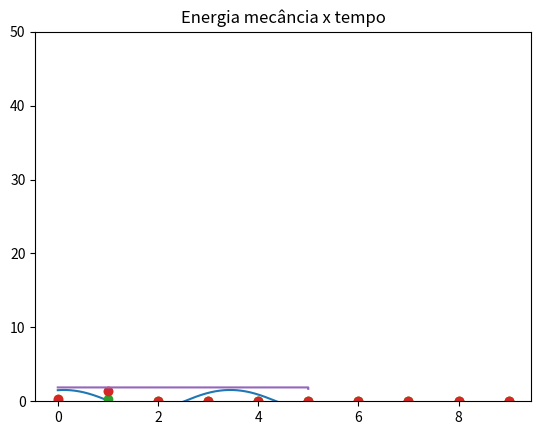

Write Python code to recreate this figure.
import matplotlib.pyplot as plt
import numpy as np

def abfourier(tp,xp,it0,it1,nf):
#
# cálculo dos coeficientes de Fourier a_nf e b_nf
#       a_nf = 2/T integral ( xp cos( nf w) ) dt   entre tp(it0) e tp(it1)
#       b_nf = 2/T integral ( xp sin( nf w) ) dt   entre tp(it0) e tp(it1)    
# integracao numerica pela aproximação trapezoidal
# input: matrizes tempo tp   (abcissas)
#                 posição xp (ordenadas) 
#       indices inicial it0
#               final   it1  (ao fim de um período)   
#       nf índice de Fourier
# output: af_bf e bf_nf  
# 
    dt=tp[1]-tp[0]
    per=tp[it1]-tp[it0]
    ome=2*np.pi/per

    s1=xp[it0]*np.cos(nf*ome*tp[it0])
    s2=xp[it1]*np.cos(nf*ome*tp[it1])
    st=xp[it0+1:it1]*np.cos(nf*ome*tp[it0+1:it1])
    soma=np.sum(st)
    
    q1=xp[it0]*np.sin(nf*ome*tp[it0])
    q2=xp[it1]*np.sin(nf*ome*tp[it1])
    qt=xp[it0+1:it1]*np.sin(nf*ome*tp[it0+1:it1])
    somq=np.sum(qt)
    
    intega=((s1+s2)/2+soma)*dt
    af=2/per*intega
    integq=((q1+q2)/2+somq)*dt
    bf=2/per*integq
    return af,bf

def maxminv(xm1,xm2,xm3,ym1,ym2,ym3):
# Máximo ou mínimo usando o polinómio de Lagrange
# Dados (input): (x0,y0), (x1,y1) e (x2,y2)
# Resultados (output): xm, ymax
    xab=xm1-xm2
    xac=xm1-xm3
    xbc=xm2-xm3
    a=ym1/(xab*xac)
    b=-ym2/(xab*xbc)
    c=ym3/(xac*xbc)
    xmla=(b+c)*xm1+(a+c)*xm2+(a+b)*xm3
    xm=0.5*xmla/(a+b+c)
    xta=xm-xm1
    xtb=xm-xm2
    xtc=xm-xm3
    ymax=a*xtb*xtc+b*xta*xtc+c*xta*xtb
    return xm, ymax

t0 = 0.0
tf = 5
dt = 0.00001
n = int((tf-t0)/dt)
k = 2.0
m = 0.5
x0 = 1.5
v0 = 0.5
beta = 0.02
alfa = -0.1


t = np.zeros(n+1)
x = np.zeros(n+1)
vx = np.zeros(n+1)
ax = np.zeros(n+1)
emec = np.zeros(n+1)


x[0] = x0
vx[0] = v0


for i in range(n):
    t[i+1] = t[i] + dt
    ax[i] = (-k*x[i] - 3*alfa*x[i]**2 + 4*beta*x[i]**3)/m
    vx[i+1] = vx[i] + ax[i] * dt
    x[i+1] = x[i] + vx[i+1] * dt
    emec[i] = 0.5*m*vx[i]**2 + 0.5*k*x[i]**2 + alfa* x[i]**3 - beta * x[i]**4  # Emec = Ec + EpotElastica

emec[i+1] = 0.5*m*vx[i+1]**2 + 0.5*k*x[i+1]**2 + beta * x[i+1]**3

plt.title("Posição x tempo")
plt.plot(t,x)
plt.grid()
plt.show()

indMax = []
for i in range(n):
    if(x[i-1]<x[i] and x[i]>x[i+1] and t[i]>0):
        indMax.append(i)

indMin = []
for i in range(n):
    if(x[i-1]>x[i] and x[i]<x[i+1] and t[i]>0):
        indMin.append(i)

tmax = np.zeros(len(indMax))
xmax = np.zeros(len(indMax))
tmin = np.zeros(len(indMin))
xmin = np.zeros(len(indMin))
c=0
for i in indMax:
    tmax[c], xmax[c] = maxminv(t[i-1], t[i], t[i+1], x[i-1], x[i], x[i+1])
    c+=1

j=0
for i in indMin:
    tmin[j], xmin[j] = maxminv(t[i-1], t[i], t[i+1], x[i-1], x[i], x[i+1])
    j+=1

amplitude = np.mean(xmax)
print("Amplitude (Máximo):", amplitude) 
minimo = np.mean(xmin)
print("Mínimo:", minimo)
periodo = tmax[1]-tmax[0]
print("Período:", periodo)
freq = 1/periodo
print("Frequência:", freq)


xp = x[indMax[0]:indMax[1]]  # slices
tp = t[indMax[0]:indMax[1]]

it1 = int((tp[len(tp)-1]-tp[0])/dt)

af = []
bf = []
afbf = []
for i in range(10):
    afi, bfi = abfourier(tp, xp, 0, it1, i)
    afi = np.abs(afi)
    bfi = np.abs(bfi)
    af.append(afi)
    bf.append(bfi)
    afbf.append(np.sqrt(afi**2+bfi**2))
    print(i, "an:", afi, "  bn:", bfi, "  afbf:", np.sqrt(afi**2+bfi**2))

xaxis = [0,1,2,3,4,5,6,7,8,9]

plt.title("Coeficientes a (cosseno)")
plt.plot(xaxis, af, "o")
plt.grid()
plt.show()

plt.title("Coeficientes b (seno)")
plt.plot(xaxis, bf, "o")
plt.grid()
plt.show()

plt.title("Coeficientes somados")
plt.plot(xaxis, afbf, "o")
plt.grid()
plt.show()

print("Energia mecânica: ", emec[0])
plt.title("Energia mecância x tempo")
axis = plt.gca()
axis.set_ylim(0,50)
plt.plot(t,emec)
plt.show()